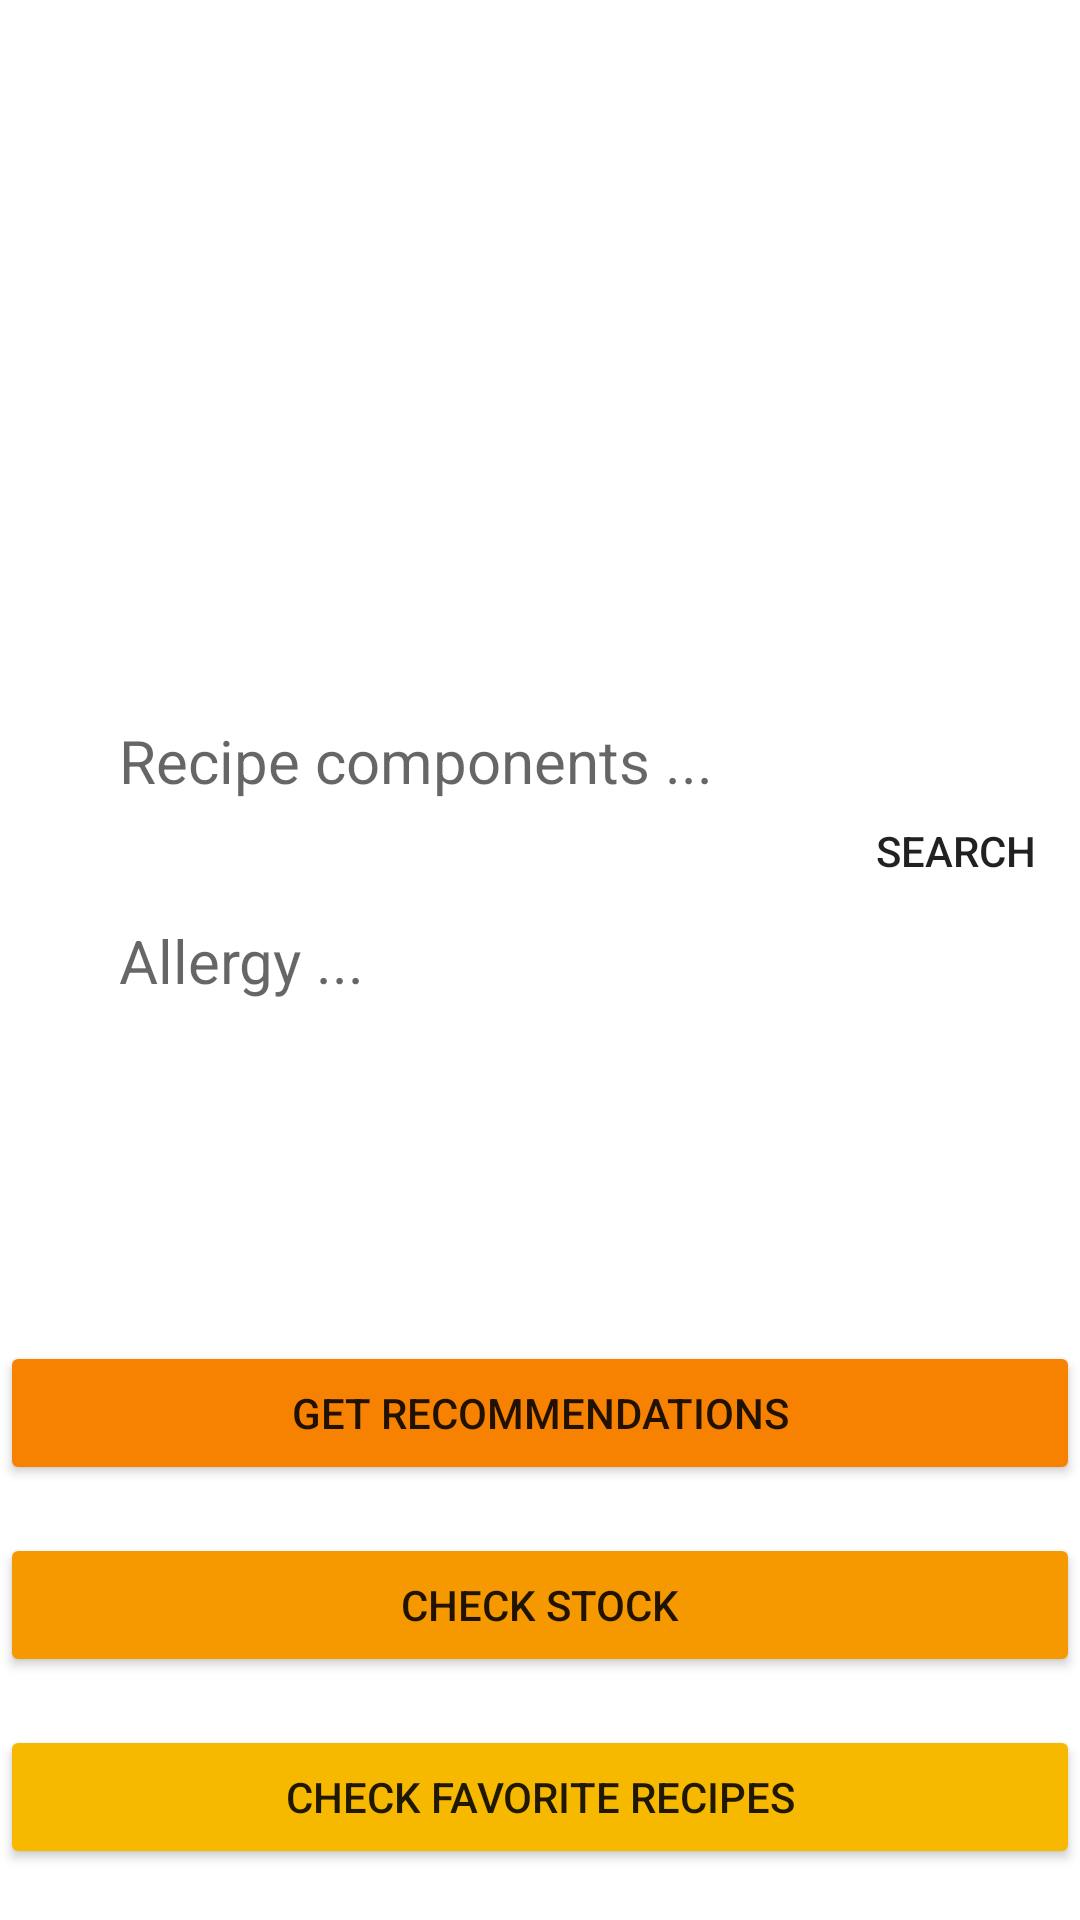

The Android layout XML behind this screen, and the referenced resources:
<!-- AndroidManifest.xml: application theme Theme.StockToMeal -->
<!-- res/layout/activity_recipe_recommdation.xml -->
<?xml version="1.0" encoding="utf-8"?>
<RelativeLayout xmlns:android="http://schemas.android.com/apk/res/android"
    xmlns:app="http://schemas.android.com/apk/res-auto"
    xmlns:tools="http://schemas.android.com/tools"
    android:layout_width="match_parent"
    android:layout_height="match_parent"
    tools:context=".RecipeRecommdationActivity">

    <EditText
        android:id="@+id/search_field"
        android:layout_width="wrap_content"
        android:layout_height="wrap_content"
        android:layout_marginLeft="0.2in"
        android:layout_marginTop="1.55in"
        android:background="@drawable/search_framework_layout"
        android:ems="10"
        android:hint="Recipe components ..."
        android:inputType="textPersonName"
        android:padding="30px"
        android:paddingStart="30px"
        android:paddingLeft="30px"
        android:paddingTop="30px"
        android:paddingEnd="30px"
        android:paddingRight="30px"
        android:textColor="#999999"
        android:textSize="20sp"
        tools:layout_editor_absoluteX="37dp"
        tools:layout_editor_absoluteY="259dp" />

    <EditText
        android:id="@+id/allergy_field"
        android:layout_width="wrap_content"
        android:layout_height="wrap_content"
        android:layout_marginLeft="0.2in"
        android:layout_marginTop="2in"
        android:background="@drawable/search_framework_layout"
        android:ems="10"
        android:hint="Allergy ..."
        android:inputType="textPersonName"
        android:padding="30px"
        android:paddingStart="30px"
        android:paddingLeft="30px"
        android:paddingTop="30px"
        android:paddingEnd="30px"
        android:paddingRight="30px"
        android:textColor="#999999"
        android:textSize="20sp"
        tools:layout_editor_absoluteX="37dp"
        tools:layout_editor_absoluteY="259dp" />

    <Button
        android:id="@+id/search_button"
        android:layout_width="108dp"
        android:layout_height="wrap_content"
        android:layout_marginStart="11dp"
        android:layout_marginTop="1.75in"
        android:layout_toEndOf="@+id/search_field"
        android:background="@drawable/search_framework_layout"
        android:text="Search" />

    <Button
        android:id="@+id/stock_button"
        android:layout_width="match_parent"
        android:layout_height="wrap_content"
        android:layout_above="@+id/favorite_button"
        android:layout_marginBottom="16dp"
        android:backgroundTint="@color/lightorange"
        android:text="Check stock" />

    <Button
        android:id="@+id/favorite_button"
        android:layout_width="match_parent"
        android:layout_height="wrap_content"
        android:layout_alignParentBottom="true"
        android:layout_marginBottom="17dp"
        android:backgroundTint="@color/yellow"
        android:text="Check favorite recipes" />

    <Button
        android:id="@+id/recommendationButton"
        android:layout_width="match_parent"
        android:layout_height="wrap_content"
        android:layout_above="@+id/stock_button"
        android:layout_marginBottom="16dp"
        android:backgroundTint="@color/orange"
        android:onClick="onRecommendationButtonClick"
        android:text="Get Recommendations" />

</RelativeLayout>
<!-- resources referenced by this layout -->
<resources>
  <color name="lightorange">#f69800</color>
  <color name="orange">#f78100</color>
  <color name="yellow">#f7b800</color>
  <style name="Theme.StockToMeal" parent="Theme.MaterialComponents.DayNight.DarkActionBar">
          
          <item name="colorPrimary">@color/orange</item>
          <item name="colorPrimaryVariant">@color/orange</item>
          <item name="colorOnPrimary">@color/white</item>
          
          <item name="colorSecondary">@color/teal_200</item>
          <item name="colorSecondaryVariant">@color/teal_700</item>
          <item name="colorOnSecondary">@color/black</item>
          
          <item name="android:statusBarColor" tools:targetApi="l">@color/orange</item>
          
      </style>
  <color name="white">#FFFFFFFF</color>
  <color name="teal_200">#FF03DAC5</color>
  <color name="teal_700">#FF018786</color>
  <color name="black">#FF000000</color>
</resources>
